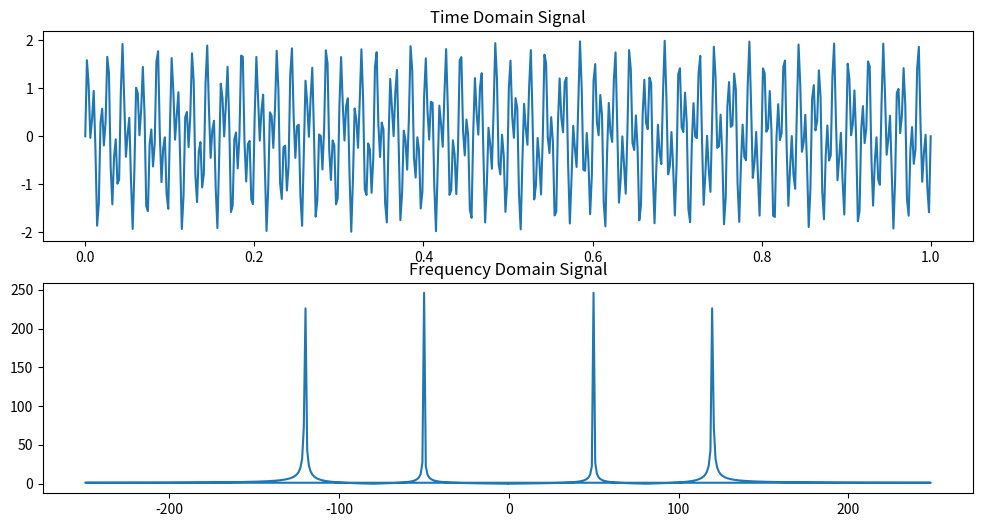

Generate this figure with matplotlib:
import numpy as np
import matplotlib.pyplot as plt

# Generate a sample time series (e.g., daily closing prices)
time = np.linspace(0, 1, 500)
signal = np.sin(2 * np.pi * 50 * time) + np.sin(2 * np.pi * 120 * time)

# Apply FFT
fft_result = np.fft.fft(signal)
frequencies = np.fft.fftfreq(len(signal), time[1] - time[0])

# Plot the signal and its FFT
plt.figure(figsize=(12, 6))

plt.subplot(2, 1, 1)
plt.plot(time, signal)
plt.title('Time Domain Signal')

plt.subplot(2, 1, 2)
plt.plot(frequencies, np.abs(fft_result))
plt.title('Frequency Domain Signal')

plt.show()
